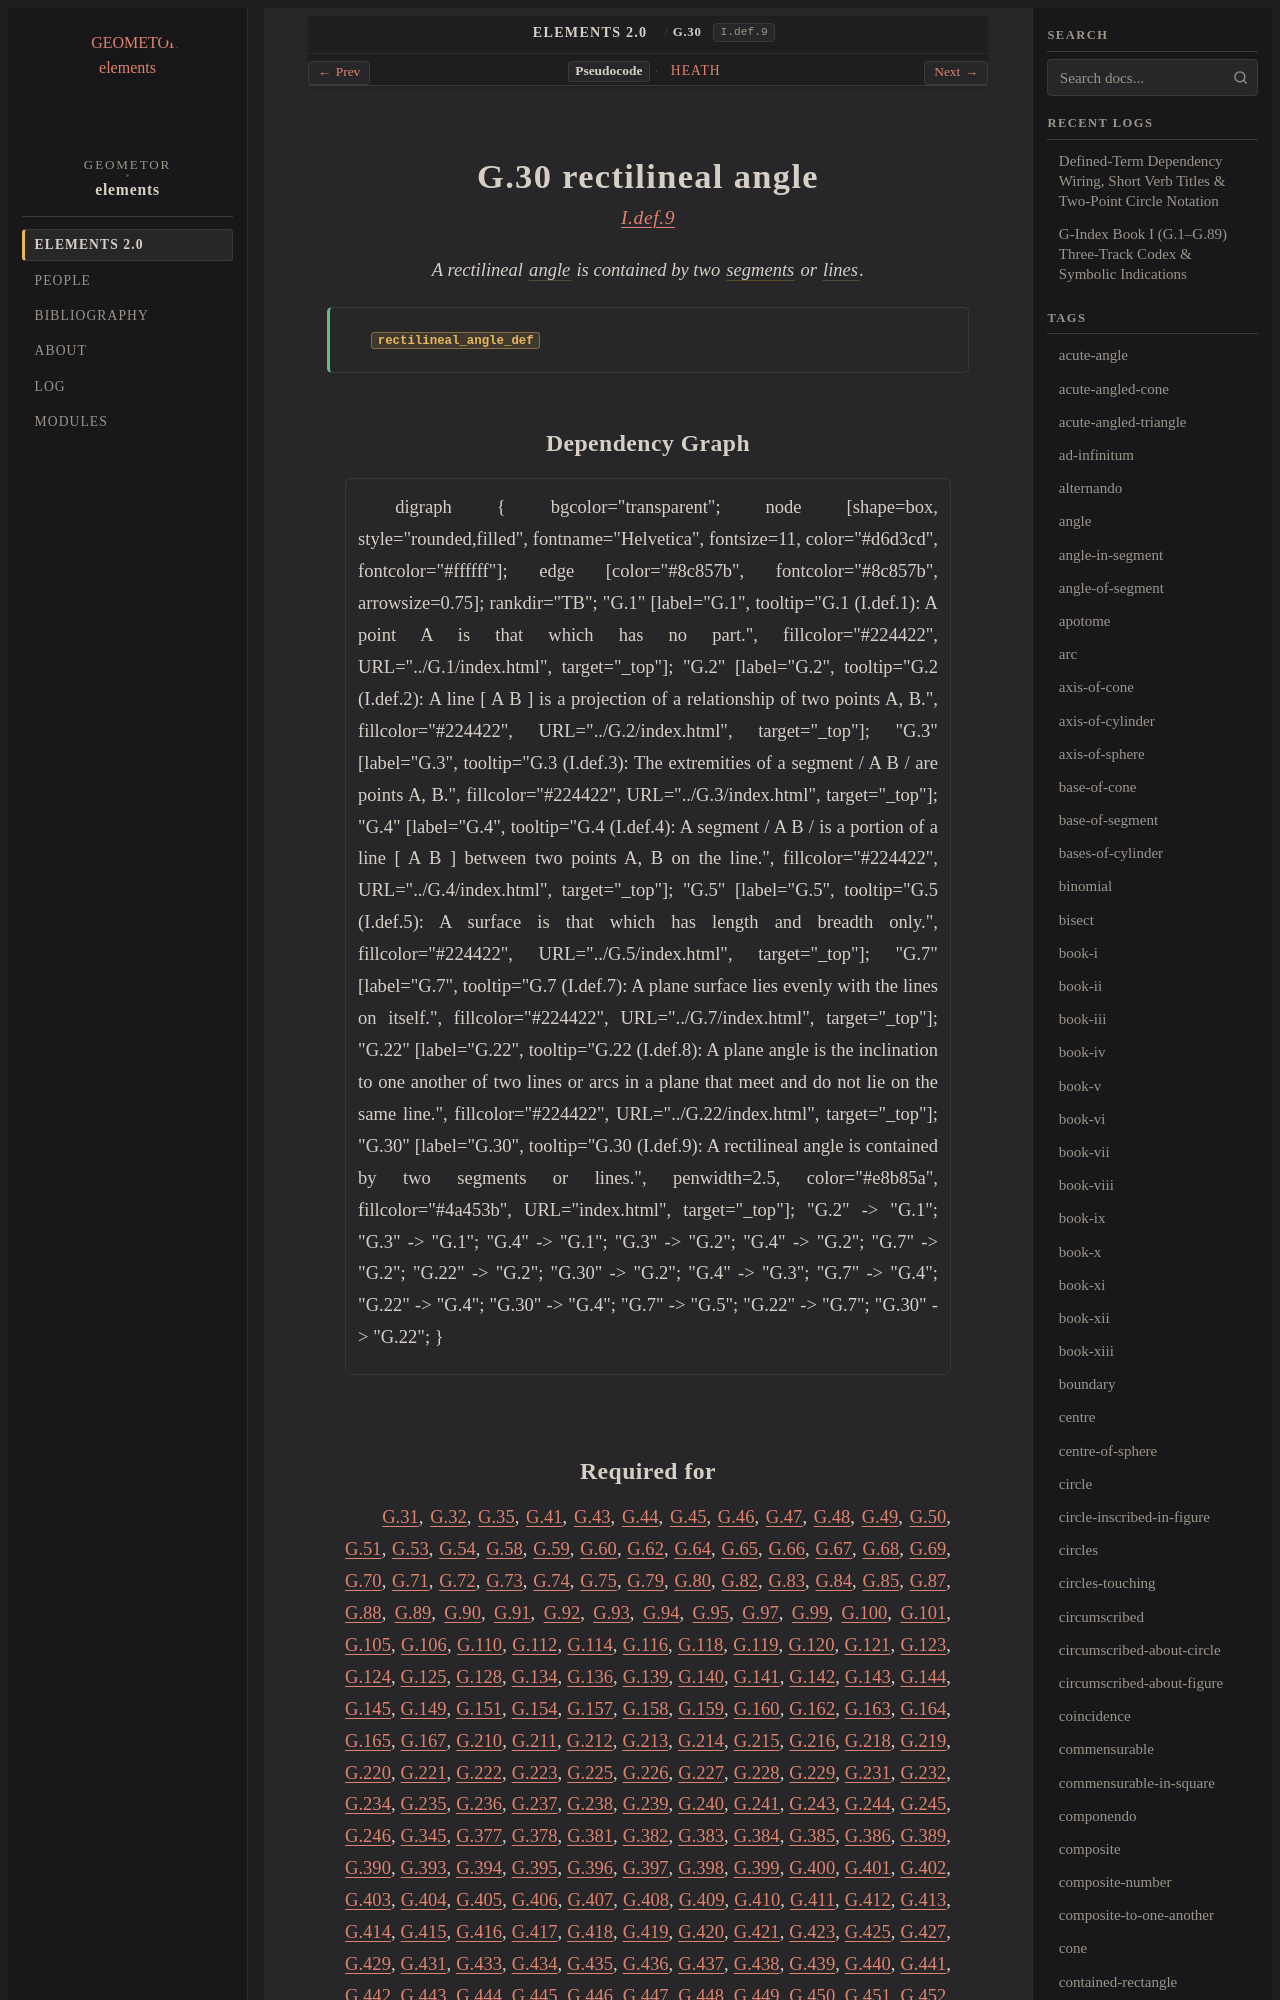

repository: geometor/elements · page: elements2/G.30/index.html · generator: sphinx

:order: 30
:number: 30
:canonical_id: G.30
:original_id: I.def.9
:title: G.30 rectilineal angle
:volume: I
:book: I
:type: def
:categories: definition, plane-geometry
:category: definition, plane-geometry
:tags: book-i, line, plane-angle, rectilineal-angle, plane
:dependencies: G.2, G.4, G.22
:excerpt: A rectilineal angle is contained by two segments or lines.

.. _G.30:
.. _I.def.9:

G.30 rectilineal angle
======================

.. rubric:: `I.def.9 <https://geometor.github.io/euclid/heath/volume_I/book_i/definitions/#i-def-9>`_

.. enunciation::

   A rectilineal :term:`angle <G.22>` is contained by two :term:`segments <G.4>` or :term:`lines <G.2>`.

.. signature:: def

   | :fn:`rectilineal_angle_def <G.30>`
